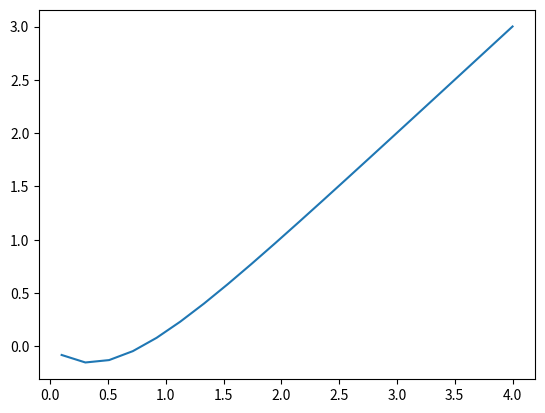

The script that saved this image:
import numpy as np
import matplotlib.pyplot as plt

def poly(x):
    return x + (np.e**(-2*x)) - 1

xi, xf, Npoints = 0.1,4,20
h = (xf-xi)/float(Npoints)

x = np.linspace(xi,xf,Npoints)
y = poly(x)

plt.plot(x,y)
plt.show()

def NewtonMethod(f,df,xn,error,it,precision=0.000001,iterations=1000):
    
    h = 1.0e-4
    
    while error > precision and it < iterations:
        
        try:
            
            xn1 = xn - f(xn)/df(f,xn,h)
            
            error = np.abs( (xn1- xn)/xn1 )
            #print(error)
            
        except ZeroDivisionError:
            print('Hay una division por cero')
            
        xn = xn1
        
        it += 1
    
    return xn1